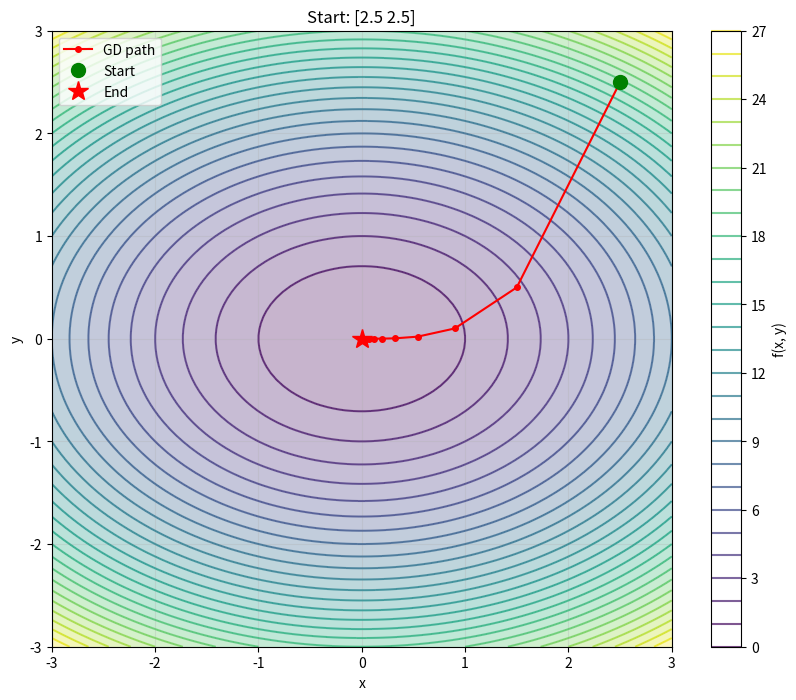
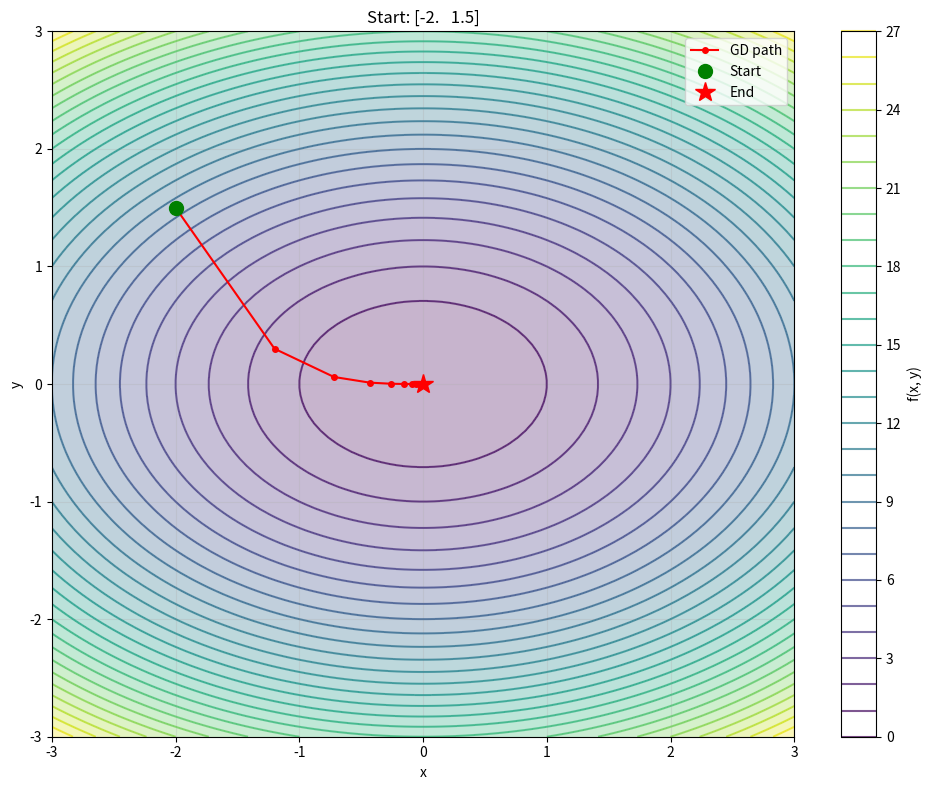

The script that saved these images, in order:
"""
Gradient Descent Visualizer
============================
Interactive visualization of gradient descent on 2D functions.
Great for understanding optimization algorithms.
"""

import numpy as np
import matplotlib.pyplot as plt
from matplotlib.animation import FuncAnimation
from typing import Callable, Tuple, List


class GradientDescentVisualizer:
    """Visualize gradient descent optimization in 2D."""

    def __init__(
        self,
        f: Callable,
        grad_f: Callable,
        x_range: Tuple[float, float] = (-3, 3),
        y_range: Tuple[float, float] = (-3, 3),
    ):
        self.f = f
        self.grad_f = grad_f
        self.x_range = x_range
        self.y_range = y_range

    def optimize(
        self,
        x0: np.ndarray,
        lr: float = 0.1,
        n_iter: int = 50,
    ) -> List[np.ndarray]:
        """Run gradient descent and store path."""
        path = [x0.copy()]
        x = x0.copy()

        for _ in range(n_iter):
            grad = self.grad_f(x)
            x = x - lr * grad
            path.append(x.copy())

            # Early stopping if gradient is tiny
            if np.linalg.norm(grad) < 1e-6:
                break

        return path

    def plot_contour(
        self,
        path: List[np.ndarray] | None = None,
        title: str = "Gradient Descent",
    ):
        """Plot function contours with optimization path."""
        fig, ax = plt.subplots(figsize=(10, 8))

        # Create mesh grid
        x = np.linspace(*self.x_range, 100)
        y = np.linspace(*self.y_range, 100)
        X, Y = np.meshgrid(x, y)
        Z = np.array(
            [
                [self.f(np.array([xi, yi])) for xi, yi in zip(x_row, y_row)]
                for x_row, y_row in zip(X, Y)
            ]
        )

        # Contour plot
        contour = ax.contour(X, Y, Z, levels=30, cmap="viridis", alpha=0.7)
        ax.contourf(X, Y, Z, levels=30, cmap="viridis", alpha=0.3)
        plt.colorbar(contour, ax=ax, label="f(x, y)")

        # Plot path if provided
        if path is not None:
            path = np.array(path)
            ax.plot(
                path[:, 0],
                path[:, 1],
                "ro-",
                markersize=4,
                linewidth=1.5,
                label="GD path",
            )
            ax.plot(path[0, 0], path[0, 1], "go", markersize=10, label="Start")
            ax.plot(path[-1, 0], path[-1, 1], "r*", markersize=15, label="End")

        ax.set_xlabel("x")
        ax.set_ylabel("y")
        ax.set_title(title)
        ax.legend()
        ax.grid(True, alpha=0.3)

        return fig, ax


# === Demo Functions ===

def rosenbrock(x: np.ndarray) -> float:
    """Rosenbrock function — classic optimization test."""
    return (1 - x[0]) ** 2 + 100 * (x[1] - x[0] ** 2) ** 2


def grad_rosenbrock(x: np.ndarray) -> np.ndarray:
    """Gradient of Rosenbrock function."""
    dx = -2 * (1 - x[0]) - 400 * x[0] * (x[1] - x[0] ** 2)
    dy = 200 * (x[1] - x[0] ** 2)
    return np.array([dx, dy])


def quadratic(x: np.ndarray) -> float:
    """Simple quadratic: f(x,y) = x² + 2y²"""
    return x[0] ** 2 + 2 * x[1] ** 2


def grad_quadratic(x: np.ndarray) -> np.ndarray:
    """Gradient of quadratic."""
    return np.array([2 * x[0], 4 * x[1]])


if __name__ == "__main__":
    # Demo with quadratic function
    viz = GradientDescentVisualizer(quadratic, grad_quadratic)

    # Run optimization from different starting points
    starts = [np.array([2.5, 2.5]), np.array([-2.0, 1.5])]

    fig, axes = plt.subplots(1, 2, figsize=(14, 6))

    for ax, x0 in zip(axes, starts):
        path = viz.optimize(x0, lr=0.2, n_iter=30)
        viz.plot_contour(path, title=f"Start: {x0}")

    plt.tight_layout()
    plt.savefig("gradient_descent_demo.png", dpi=150)
    plt.show()

    print(f"Final point: {path[-1]}")
    print(f"Final value: {quadratic(path[-1]):.6f}")
